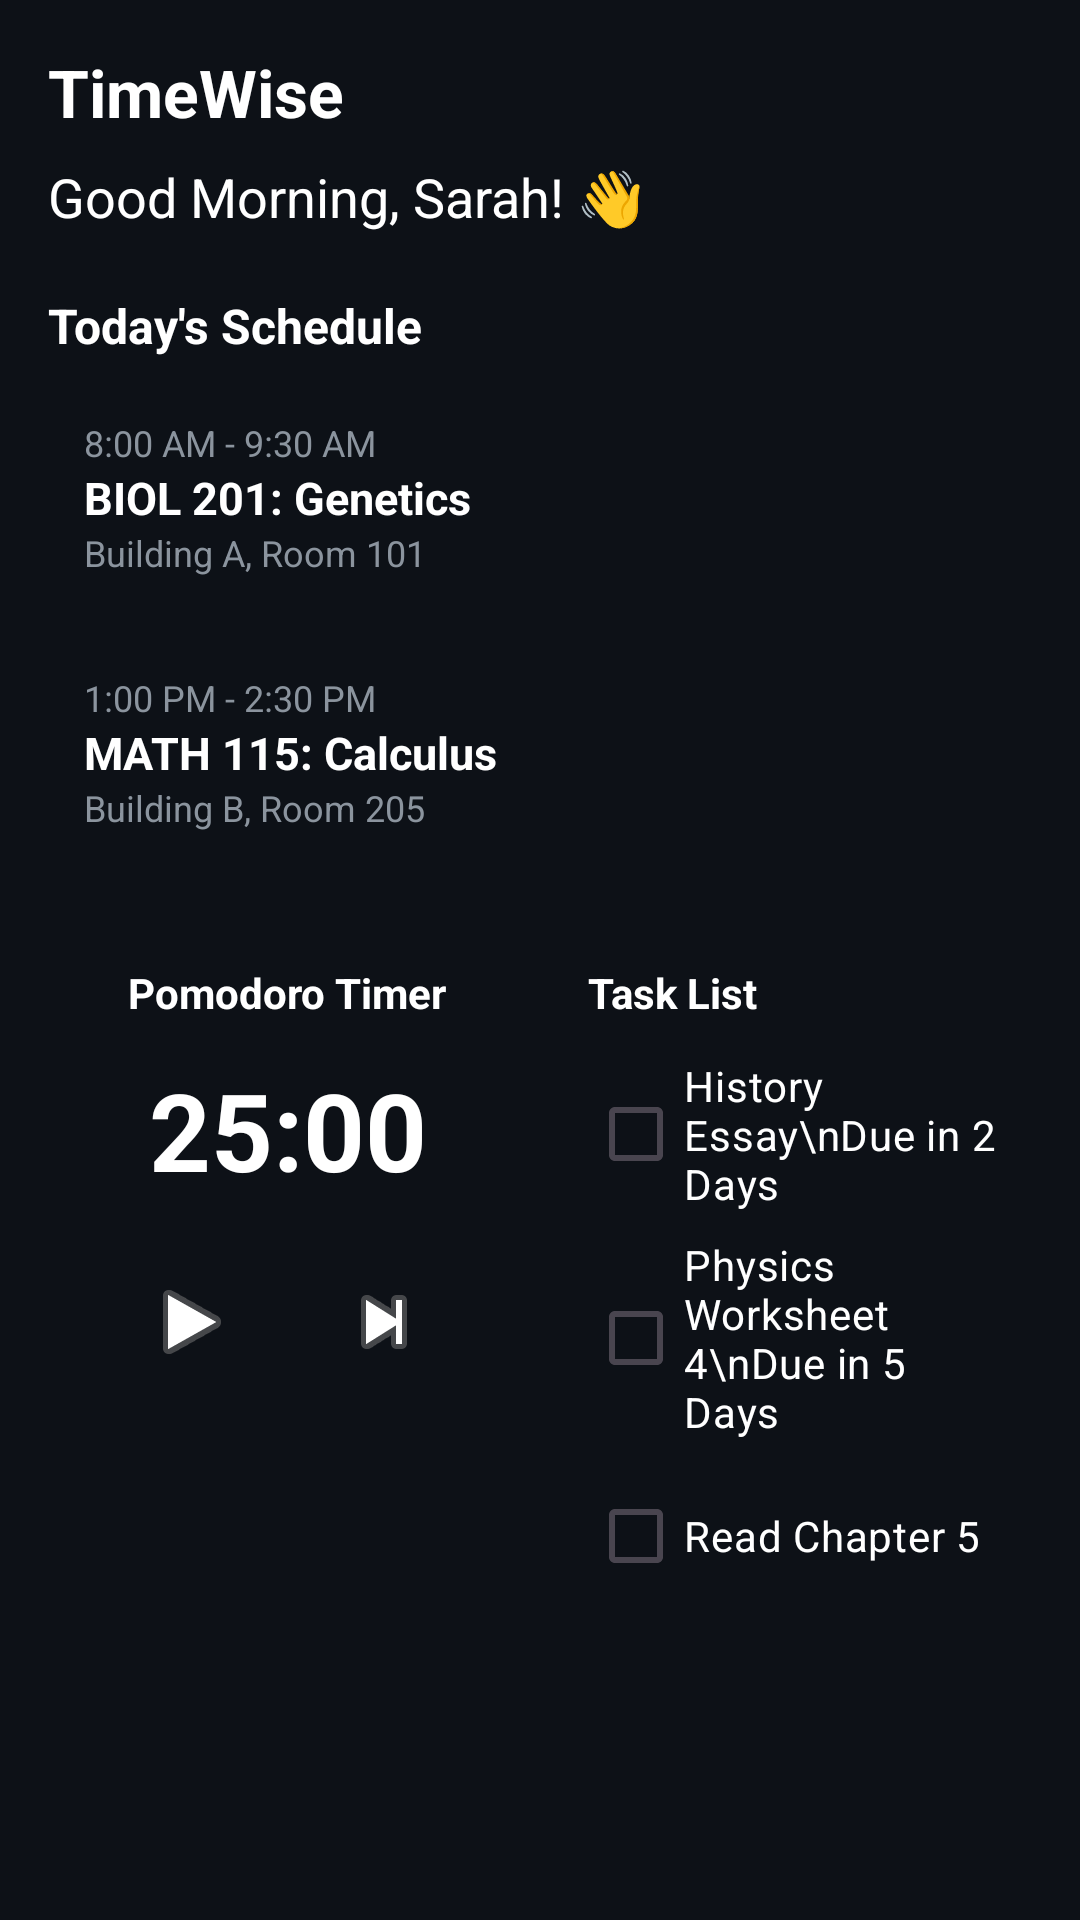

The Android layout XML behind this screen, and the referenced resources:
<!-- AndroidManifest.xml: application theme Theme.Timewise_Studentplanner -->
<!-- res/layout/mainfeature.xml -->
<?xml version="1.0" encoding="utf-8"?>
<ScrollView xmlns:android="http://schemas.android.com/apk/res/android"
    xmlns:app="http://schemas.android.com/apk/res-auto"
    android:layout_width="match_parent"
    android:layout_height="match_parent"
    android:background="#0D1117"
    android:fillViewport="true">

    <LinearLayout
        android:layout_width="match_parent"
        android:layout_height="wrap_content"
        android:orientation="vertical"
        android:padding="16dp">

        
        <TextView
            android:layout_width="wrap_content"
            android:layout_height="wrap_content"
            android:text="TimeWise"
            android:textColor="#FFFFFF"
            android:textSize="22sp"
            android:textStyle="bold"
            android:layout_marginBottom="8dp" />

        
        <TextView
            android:id="@+id/tvGreeting"
            android:layout_width="wrap_content"
            android:layout_height="wrap_content"
            android:text="Good Morning, Sarah! 👋"
            android:textColor="#FFFFFF"
            android:textSize="18sp"
            android:layout_marginBottom="20dp" />

        
        <TextView
            android:layout_width="wrap_content"
            android:layout_height="wrap_content"
            android:text="Today's Schedule"
            android:textColor="#FFFFFF"
            android:textSize="16sp"
            android:textStyle="bold"
            android:layout_marginBottom="8dp" />

        
        <LinearLayout
            android:layout_width="match_parent"
            android:layout_height="wrap_content"
            android:orientation="vertical"
            android:background="@drawable/card_bg"
            android:padding="12dp"
            android:layout_marginBottom="8dp">

            <TextView
                android:layout_width="wrap_content"
                android:layout_height="wrap_content"
                android:text="8:00 AM - 9:30 AM"
                android:textColor="#8B949E"
                android:textSize="12sp" />

            <TextView
                android:layout_width="wrap_content"
                android:layout_height="wrap_content"
                android:text="BIOL 201: Genetics"
                android:textColor="#FFFFFF"
                android:textSize="15sp"
                android:textStyle="bold" />

            <TextView
                android:layout_width="wrap_content"
                android:layout_height="wrap_content"
                android:text="Building A, Room 101"
                android:textColor="#8B949E"
                android:textSize="12sp" />
        </LinearLayout>

        
        <LinearLayout
            android:layout_width="match_parent"
            android:layout_height="wrap_content"
            android:orientation="vertical"
            android:background="@drawable/card_bg"
            android:padding="12dp"
            android:layout_marginBottom="20dp">

            <TextView
                android:layout_width="wrap_content"
                android:layout_height="wrap_content"
                android:text="1:00 PM - 2:30 PM"
                android:textColor="#8B949E"
                android:textSize="12sp" />

            <TextView
                android:layout_width="wrap_content"
                android:layout_height="wrap_content"
                android:text="MATH 115: Calculus"
                android:textColor="#FFFFFF"
                android:textSize="15sp"
                android:textStyle="bold" />

            <TextView
                android:layout_width="wrap_content"
                android:layout_height="wrap_content"
                android:text="Building B, Room 205"
                android:textColor="#8B949E"
                android:textSize="12sp" />
        </LinearLayout>

        
        <LinearLayout
            android:layout_width="match_parent"
            android:layout_height="wrap_content"
            android:orientation="horizontal"
            android:weightSum="2">

            
            <LinearLayout
                android:layout_width="0dp"
                android:layout_height="wrap_content"
                android:layout_weight="1"
                android:orientation="vertical"
                android:background="@drawable/card_bg"
                android:padding="12dp"
                android:layout_marginEnd="8dp"
                android:gravity="center_horizontal">

                <TextView
                    android:layout_width="wrap_content"
                    android:layout_height="wrap_content"
                    android:text="Pomodoro Timer"
                    android:textColor="#FFFFFF"
                    android:textSize="14sp"
                    android:textStyle="bold"
                    android:layout_marginBottom="12dp" />

                <TextView
                    android:id="@+id/tvTimer"
                    android:layout_width="wrap_content"
                    android:layout_height="wrap_content"
                    android:text="25:00"
                    android:textColor="#FFFFFF"
                    android:textSize="36sp"
                    android:textStyle="bold"
                    android:layout_marginBottom="16dp" />

                <LinearLayout
                    android:layout_width="wrap_content"
                    android:layout_height="wrap_content"
                    android:orientation="horizontal">

                    <ImageButton
                        android:id="@+id/btnPlayPause"
                        android:layout_width="48dp"
                        android:layout_height="48dp"
                        android:src="@android:drawable/ic_media_play"
                        android:background="?attr/selectableItemBackgroundBorderless"
                        android:contentDescription="Play / Pause"
                        android:layout_marginEnd="16dp" />

                    <ImageButton
                        android:id="@+id/btnSkip"
                        android:layout_width="48dp"
                        android:layout_height="48dp"
                        android:src="@android:drawable/ic_media_next"
                        android:background="?attr/selectableItemBackgroundBorderless"
                        android:contentDescription="Skip" />
                </LinearLayout>
            </LinearLayout>

            
            <LinearLayout
                android:layout_width="0dp"
                android:layout_height="wrap_content"
                android:layout_weight="1"
                android:orientation="vertical"
                android:background="@drawable/card_bg"
                android:padding="12dp">

                <TextView
                    android:layout_width="wrap_content"
                    android:layout_height="wrap_content"
                    android:text="Task List"
                    android:textColor="#FFFFFF"
                    android:textSize="14sp"
                    android:textStyle="bold"
                    android:layout_marginBottom="12dp" />

                <CheckBox
                    android:id="@+id/cbTask1"
                    android:layout_width="match_parent"
                    android:layout_height="wrap_content"
                    android:text="History Essay\nDue in 2 Days"
                    android:textColor="#FFFFFF"
                    android:buttonTint="#58A6FF"
                    android:layout_marginBottom="8dp" />

                <CheckBox
                    android:id="@+id/cbTask2"
                    android:layout_width="match_parent"
                    android:layout_height="wrap_content"
                    android:text="Physics Worksheet 4\nDue in 5 Days"
                    android:textColor="#FFFFFF"
                    android:buttonTint="#58A6FF"
                    android:layout_marginBottom="8dp" />

                <CheckBox
                    android:id="@+id/cbTask3"
                    android:layout_width="match_parent"
                    android:layout_height="wrap_content"
                    android:text="Read Chapter 5"
                    android:textColor="#FFFFFF"
                    android:buttonTint="#58A6FF" />
            </LinearLayout>
        </LinearLayout>

    </LinearLayout>
</ScrollView>
<!-- resources referenced by this layout -->
<resources>
  <style name="Theme.Timewise_Studentplanner" parent="Base.Theme.Timewise_Studentplanner" />
  <style name="Base.Theme.Timewise_Studentplanner" parent="Theme.Material3.DayNight.NoActionBar">
          
          
      </style>
</resources>
